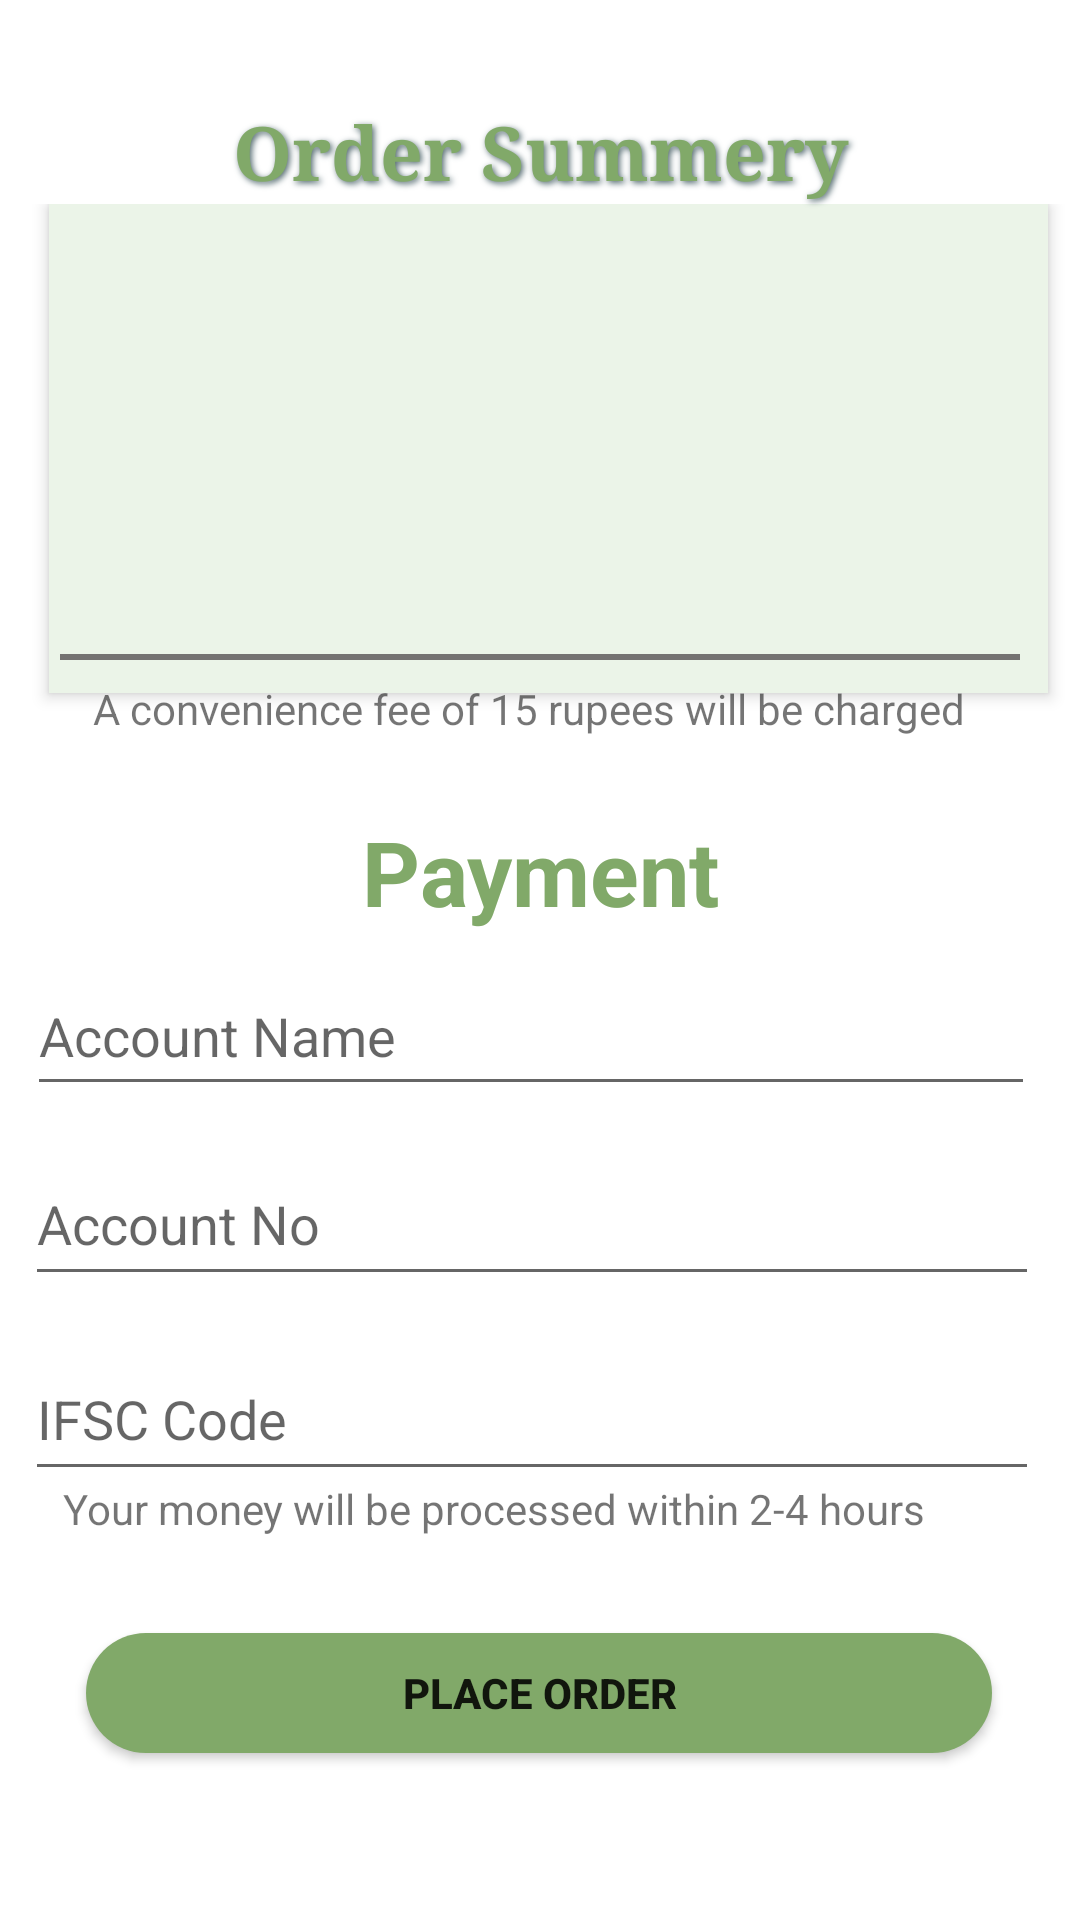

Produce the Android XML layout that renders to this screen, including the resource entries it uses.
<!-- AndroidManifest.xml: application theme Theme.Cleanenv -->
<!-- res/layout/activity_order_summery.xml -->
<?xml version="1.0" encoding="utf-8"?>
<androidx.constraintlayout.widget.ConstraintLayout xmlns:android="http://schemas.android.com/apk/res/android"
    xmlns:app="http://schemas.android.com/apk/res-auto"
    xmlns:tools="http://schemas.android.com/tools"
    android:layout_width="match_parent"
    android:layout_height="match_parent"
    tools:context=".ui.home.order_summery">

    <LinearLayout
        android:layout_width="405dp"
        android:layout_height="177dp"
        android:orientation="vertical"
        app:layout_constraintBottom_toBottomOf="parent"
        app:layout_constraintEnd_toEndOf="parent"
        app:layout_constraintHorizontal_bias="0.446"
        app:layout_constraintStart_toStartOf="parent"
        app:layout_constraintTop_toTopOf="parent"
        app:layout_constraintVertical_bias="0.147">

        <androidx.recyclerview.widget.RecyclerView
            android:id="@+id/recyleViewProductList"
            android:background="@color/colorPrimaryVariant"
            android:elevation="3dp"
            android:layout_width="333dp"
            android:layout_height="163dp"
            android:layout_gravity="center"
            android:scrollbarThumbHorizontal="@color/Red"
            tools:listitem="@layout/list" />

    </LinearLayout>


    <LinearLayout
        android:id="@+id/view"
        android:layout_width="match_parent"
        android:layout_height="10dp"
        android:orientation="vertical"
        app:layout_constraintBottom_toBottomOf="parent"
        app:layout_constraintEnd_toEndOf="parent"
        app:layout_constraintHorizontal_bias="0.0"
        app:layout_constraintStart_toStartOf="parent"
        app:layout_constraintTop_toTopOf="parent"
        app:layout_constraintVertical_bias="0.346">

        <View
            android:layout_width="320dp"
            android:layout_height="2dp"
            android:layout_gravity="center_horizontal"
            android:background="#EE6C6A6A"
            app:layout_constraintBottom_toBottomOf="parent"
            app:layout_constraintEnd_toEndOf="parent"
            app:layout_constraintHorizontal_bias="0.362"
            app:layout_constraintStart_toStartOf="parent"
            app:layout_constraintTop_toTopOf="parent"
            app:layout_constraintVertical_bias="0.386" />
    </LinearLayout>

    <TextView
        android:id="@+id/textView7"
        android:layout_width="match_parent"
        android:layout_height="40dp"
        android:fontFamily="serif"
        android:shadowColor="#51686E"
        android:text="Order Summery"
        android:shadowDx="2"
        android:shadowDy="2"
        android:shadowRadius="5"
        android:textAlignment="center"
        android:textColor="@color/colorPrimary"
        android:textSize="25sp"
        android:textStyle="bold"
        app:layout_constraintBottom_toBottomOf="parent"
        app:layout_constraintEnd_toEndOf="parent"
        app:layout_constraintHorizontal_bias="0.0"
        app:layout_constraintStart_toStartOf="parent"
        app:layout_constraintTop_toTopOf="parent"
        app:layout_constraintVertical_bias="0.056" />

    <TextView
        android:id="@+id/textView3"
        android:layout_width="match_parent"
        android:layout_height="wrap_content"
        android:text="Payment"
        android:textAlignment="center"
        android:textColor="@color/colorPrimary"
        android:textSize="30dp"
        android:textStyle="bold"
        app:layout_constraintBottom_toBottomOf="parent"
        app:layout_constraintEnd_toEndOf="parent"
        app:layout_constraintHorizontal_bias="0.0"
        app:layout_constraintStart_toStartOf="parent"
        app:layout_constraintTop_toTopOf="parent"
        app:layout_constraintVertical_bias="0.451" />

    <EditText
        android:id="@+id/editIFSCNo"
        android:layout_width="338dp"
        android:layout_height="51dp"
        android:ems="10"
        android:hint="IFSC Code"
        android:inputType="textPersonName"
        android:textColor="#878F93"
        app:layout_constraintBottom_toBottomOf="parent"
        app:layout_constraintEnd_toEndOf="parent"
        app:layout_constraintHorizontal_bias="0.383"
        app:layout_constraintStart_toStartOf="parent"
        app:layout_constraintTop_toTopOf="parent"
        app:layout_constraintVertical_bias="0.757" />

    <TextView
        android:layout_width="319dp"
        android:layout_height="18dp"
        android:text="Your money will be processed within 2-4 hours"

        app:layout_constraintBottom_toBottomOf="parent"
        app:layout_constraintEnd_toEndOf="parent"
        app:layout_constraintHorizontal_bias="0.51"
        app:layout_constraintStart_toStartOf="parent"
        app:layout_constraintTop_toTopOf="parent"
        app:layout_constraintVertical_bias="0.793" />

    <EditText
        android:id="@+id/accountNo"
        android:layout_width="338dp"
        android:layout_height="51dp"
        android:ems="10"
        android:hint="Account No"
        android:inputType="textPersonName"
        android:textColor="#878F93"
        app:layout_constraintBottom_toBottomOf="parent"
        app:layout_constraintEnd_toEndOf="parent"
        app:layout_constraintHorizontal_bias="0.383"
        app:layout_constraintStart_toStartOf="parent"
        app:layout_constraintTop_toTopOf="parent"
        app:layout_constraintVertical_bias="0.647" />

    <com.google.android.material.textfield.TextInputEditText
        android:id="@+id/AccountName"
        android:layout_width="336dp"
        android:layout_height="50dp"
        android:ems="12"
        android:hint="Account Name"
        android:inputType="textPersonName"
        android:textColor="#878F93"
        app:layout_constraintBottom_toBottomOf="parent"
        app:layout_constraintEnd_toEndOf="parent"
        app:layout_constraintHorizontal_bias="0.373"
        app:layout_constraintStart_toStartOf="parent"
        app:layout_constraintTop_toTopOf="parent"
        app:layout_constraintVertical_bias="0.54" />

    <Button
        android:id="@+id/PlacingOrder"
        android:layout_width="302dp"
        android:layout_height="40dp"
        android:background="@drawable/botton_sheet_background"
        android:shadowRadius="63"
        android:text="PLACE ORDER"
        android:textStyle="bold"
        app:layout_constraintBottom_toBottomOf="parent"
        app:layout_constraintEnd_toEndOf="parent"
        app:layout_constraintHorizontal_bias="0.495"
        app:layout_constraintStart_toStartOf="parent"
        app:layout_constraintTop_toTopOf="parent"
        app:layout_constraintVertical_bias="0.907" />

    <TextView
        android:id="@+id/txtviewConvenienceFee"
        android:layout_width="wrap_content"
        android:layout_height="wrap_content"
        android:text="A convenience fee of 15 rupees will be charged "

        app:layout_constraintBottom_toBottomOf="parent"
        app:layout_constraintEnd_toEndOf="parent"
        app:layout_constraintHorizontal_bias="0.468"
        app:layout_constraintStart_toStartOf="parent"
        app:layout_constraintTop_toTopOf="parent"
        app:layout_constraintVertical_bias="0.365" />


</androidx.constraintlayout.widget.ConstraintLayout>

























<!-- res/layout/list.xml (included above) -->
<?xml version="1.0" encoding="utf-8"?>
<androidx.constraintlayout.widget.ConstraintLayout xmlns:android="http://schemas.android.com/apk/res/android"
    xmlns:app="http://schemas.android.com/apk/res-auto"
    xmlns:tools="http://schemas.android.com/tools"
    android:paddingLeft="12dp"
    android:paddingRight="12dp"
    android:layout_width="match_parent"
    android:layout_height="wrap_content">

    <TextView
        android:id="@+id/item"
        android:layout_width="89dp"
        android:layout_height="43dp"
        android:text="Plastic"
        android:textSize="15dp"
        android:textAlignment="center"
        app:layout_constraintBottom_toBottomOf="parent"
        app:layout_constraintEnd_toEndOf="parent"
        app:layout_constraintHorizontal_bias="0.0"
        app:layout_constraintStart_toStartOf="parent"
        app:layout_constraintTop_toTopOf="parent"
        app:layout_constraintVertical_bias="0.0" />

    <TextView
        android:id="@+id/Price"
        android:layout_width="89dp"
        android:layout_height="43dp"
        android:text="Prices"
        android:textSize="15dp"
        android:textAlignment="center"
        app:layout_constraintBottom_toBottomOf="parent"
        app:layout_constraintEnd_toEndOf="parent"
        app:layout_constraintHorizontal_bias="0.976"
        app:layout_constraintStart_toStartOf="parent"
        app:layout_constraintTop_toTopOf="parent"
        app:layout_constraintVertical_bias="0.0" />


</androidx.constraintlayout.widget.ConstraintLayout>
<!-- resources referenced by this layout -->
<resources>
  <color name="Red">#EC041F</color>
  <color name="colorPrimary">#81a969</color>
  <color name="colorPrimaryVariant">#ebf4e8</color>
  <!-- drawable botton_sheet_background (drawable) -->
  <?xml version="1.0" encoding="utf-8"?>
  <shape xmlns:android="http://schemas.android.com/apk/res/android"
      android:shape="rectangle">
  
      <solid android:color="@color/colorPrimary"/>
      <corners
          android:topLeftRadius="20dp"
          android:topRightRadius="20dp"
          android:bottomLeftRadius="20dp"
          android:bottomRightRadius="20dp"/>
  
  </shape>
  <style name="Theme.Cleanenv" parent="Theme.MaterialComponents.DayNight.DarkActionBar">
          
          <item name="colorPrimary">#81a969</item>
          <item name="colorPrimaryVariant">@color/colorPrimaryVariant</item>
          <item name="colorOnPrimary">@color/white</item>
          
          <item name="colorSecondary">@color/colorSecendory</item>
          <item name="colorSecondaryVariant">@color/teal_700</item>
          <item name="colorOnSecondary">@color/black</item>
          
          <item name="android:statusBarColor">?attr/colorPrimary</item>
          
      </style>
  <color name="white">#FFFFFFFF</color>
  <color name="colorSecendory">#0A9378</color>
  <color name="teal_700">#FF018786</color>
  <color name="black">#FF000000</color>
</resources>
